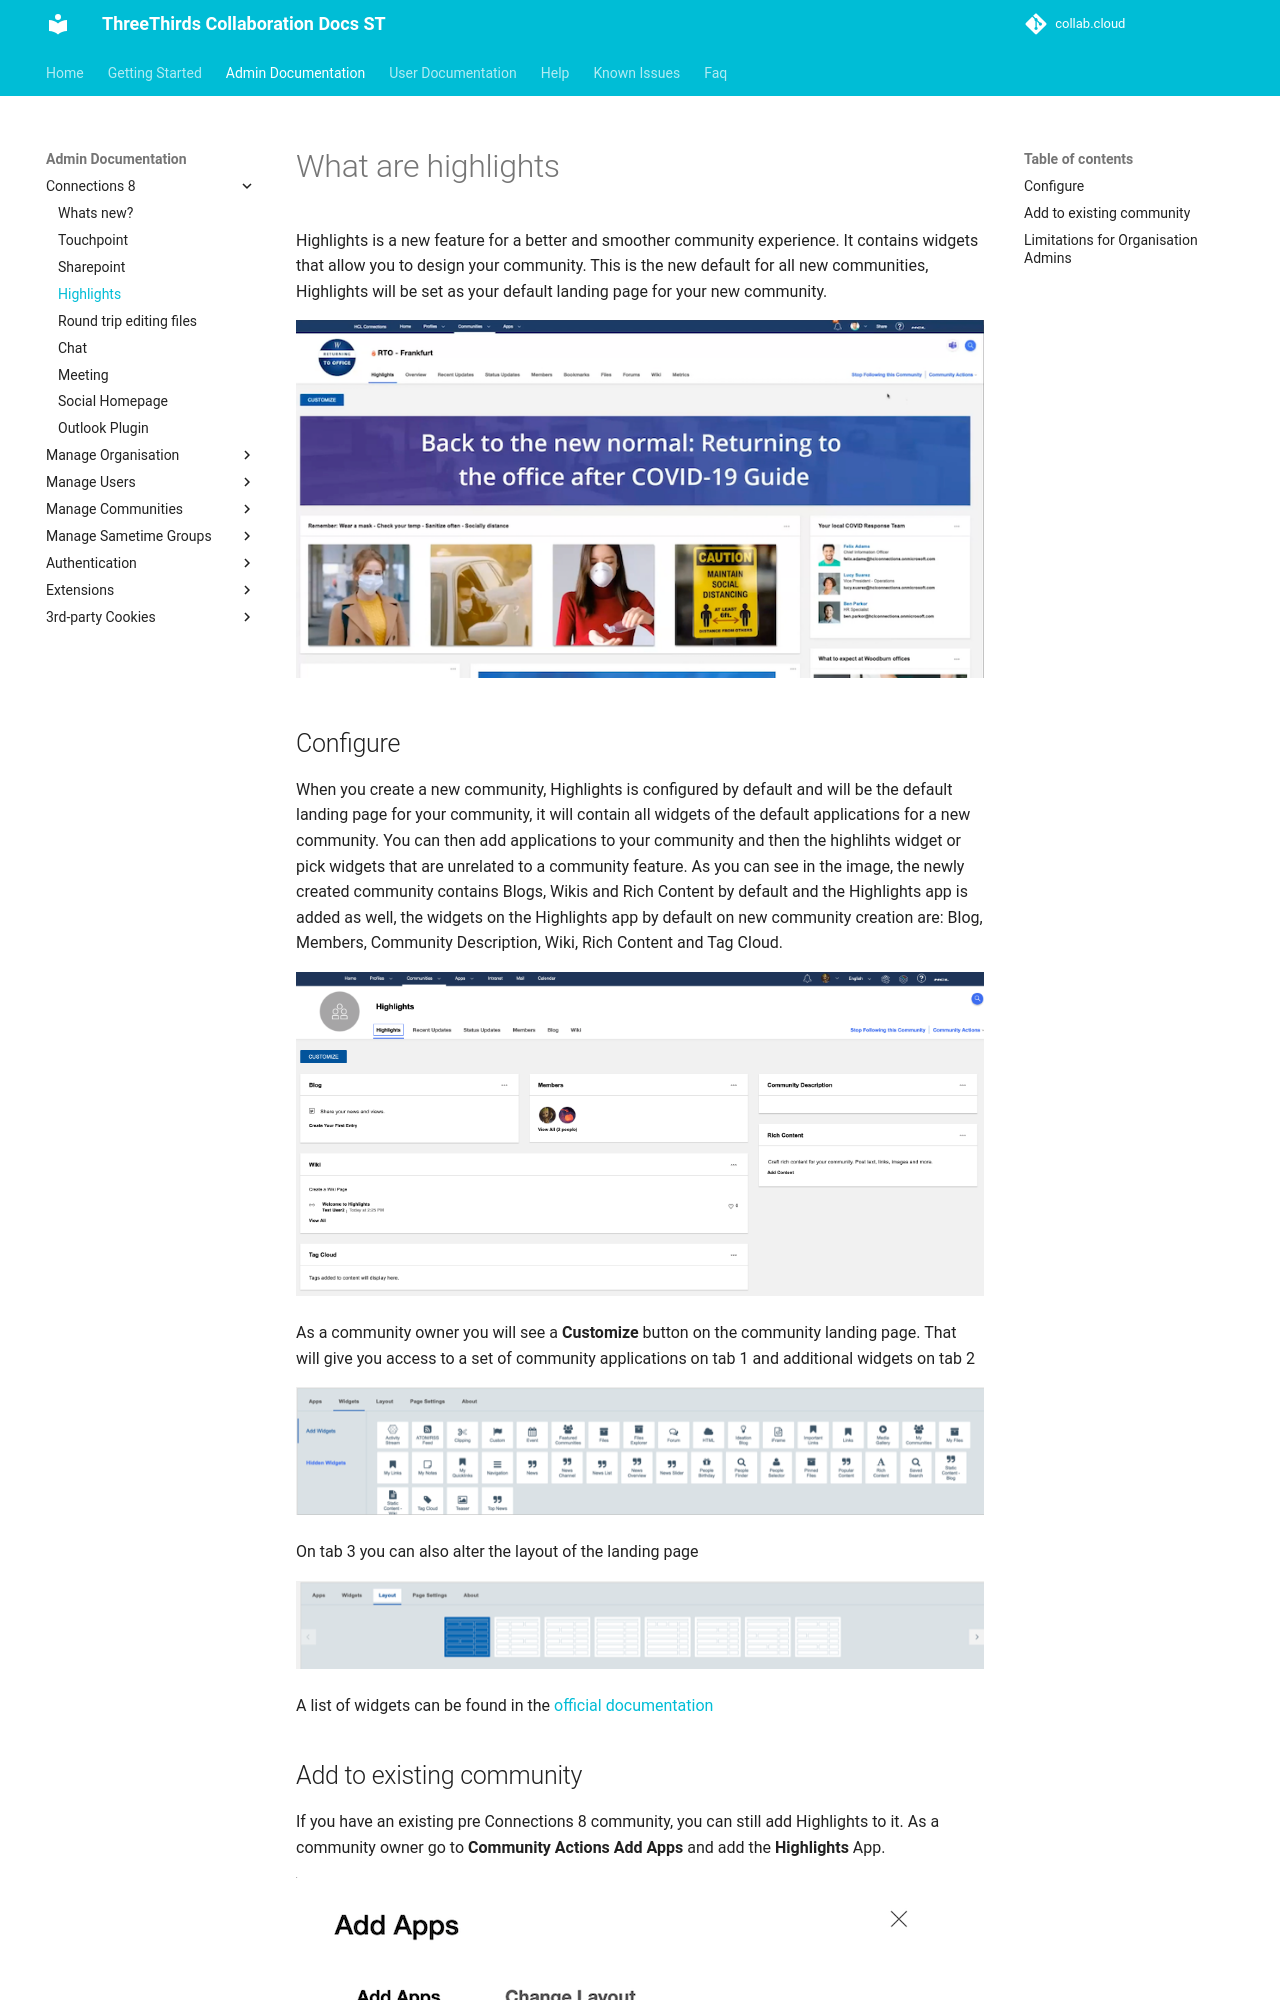

repository: collabdotcloud/docs.st.collab.cloud · page: admin/hc7/highlights/index.html · generator: mkdocs

# What are highlights

Highlights is a new feature for a better and smoother community experience. It contains widgets that allow you to design your community. This is the new default for all new communities, Highlights will be set as your default landing page for your new community.

![Highlight-Community](/assets/images/admin/highlights/highlights-community.png)

## Configure

When you create a new community, Highlights is configured by default and will be the default landing page for your community, it will contain all widgets of the default applications for a new community. You can then add applications to your community and then the highlihts widget or pick widgets that are unrelated to a community feature.
As you can see in the image, the newly created community contains Blogs, Wikis and Rich Content by default and the Highlights app is added as well, the widgets on the Highlights app by default on new community creation are: Blog, Members, Community Description, Wiki, Rich Content and Tag Cloud.

![Highlight-New-Community](/assets/images/admin/highlights/highlights-new-community.png)

As a community owner you will see a **Customize** button on the community landing page.
That will give you access to a set of community applications on tab 1 and additional widgets on tab 2

![Highlight-Widgets](/assets/images/admin/highlights/highlights-widgets.png)

On tab 3 you can also alter the layout of the landing page

![Highlight-Layout](/assets/images/admin/highlights/highlights-layout.png)

A list of widgets can be found in the [official documentation](https://help.hcl-software.com/connections/latest/connectors/icec/cec-widgets.html){target="_blank"}
